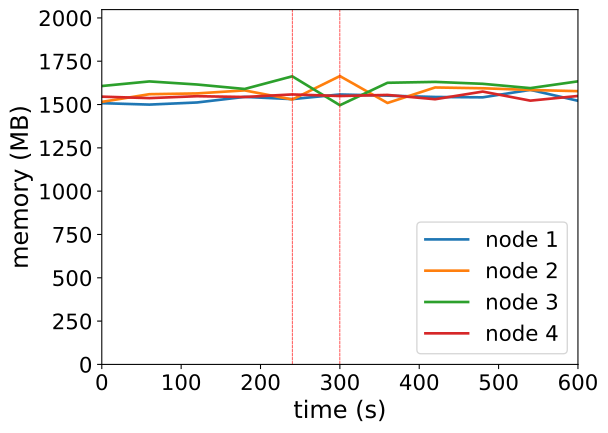

Data behind this chart, as committed beside it:
timestamp, ppgcc-m02_pod_amount, ppgcc-m02_memory, ppgcc-m02_cpu, ppgcc-m03_pod_amount, ppgcc-m03_memory, ppgcc-m03_cpu, ppgcc-m04_pod_amount, ppgcc-m04_memory, ppgcc-m04_cpu, ppgcc-m05_pod_amount, ppgcc-m05_memory, ppgcc-m05_cpu
0, 5, 1544144, 1017649814, 5, 1551616, 1079849887, 5, 1645456, 1227523819, 5, 1582648, 1070448940
60, 5, 1535696, 1021694337, 5, 1597156, 1111244808, 5, 1672648, 1243020108, 5, 1573936, 1050716462
120, 5, 1548236, 1005650951, 5, 1601776, 1088319160, 5, 1654432, 1184040976, 5, 1585288, 1088023764
180, 5, 1581236, 1011086683, 5, 1619596, 1121949150, 5, 1628032, 1213794676, 5, 1580668, 1055410625
240, 5, 1568036, 1003000031, 5, 1565608, 1040349025, 5, 1702876, 1283031165, 5, 1595716, 1073443580
300, 5, 1595492, 1037346249, 6, 1704208, 1205747987, 4, 1531936, 1095645591, 5, 1586344, 1044327980
360, 5, 1588628, 1078428681, 5, 1545280, 1137382427, 5, 1664596, 1181888374, 5, 1592812, 1053893442
420, 5, 1580708, 990940469, 5, 1636888, 1133058623, 5, 1669876, 1244254222, 5, 1567336, 1061925295
480, 5, 1578596, 994348233, 5, 1632268, 1091514593, 5, 1658524, 1166819842, 5, 1612612, 1113930323
540, 5, 1622684, 1027710046, 5, 1622104, 1092448741, 5, 1633048, 1258266623, 5, 1559020, 1052190106
600, 5, 1558268, 1004146917, 5, 1615108, 1072698538, 5, 1673044, 1206686499, 5, 1586608, 1033159417
